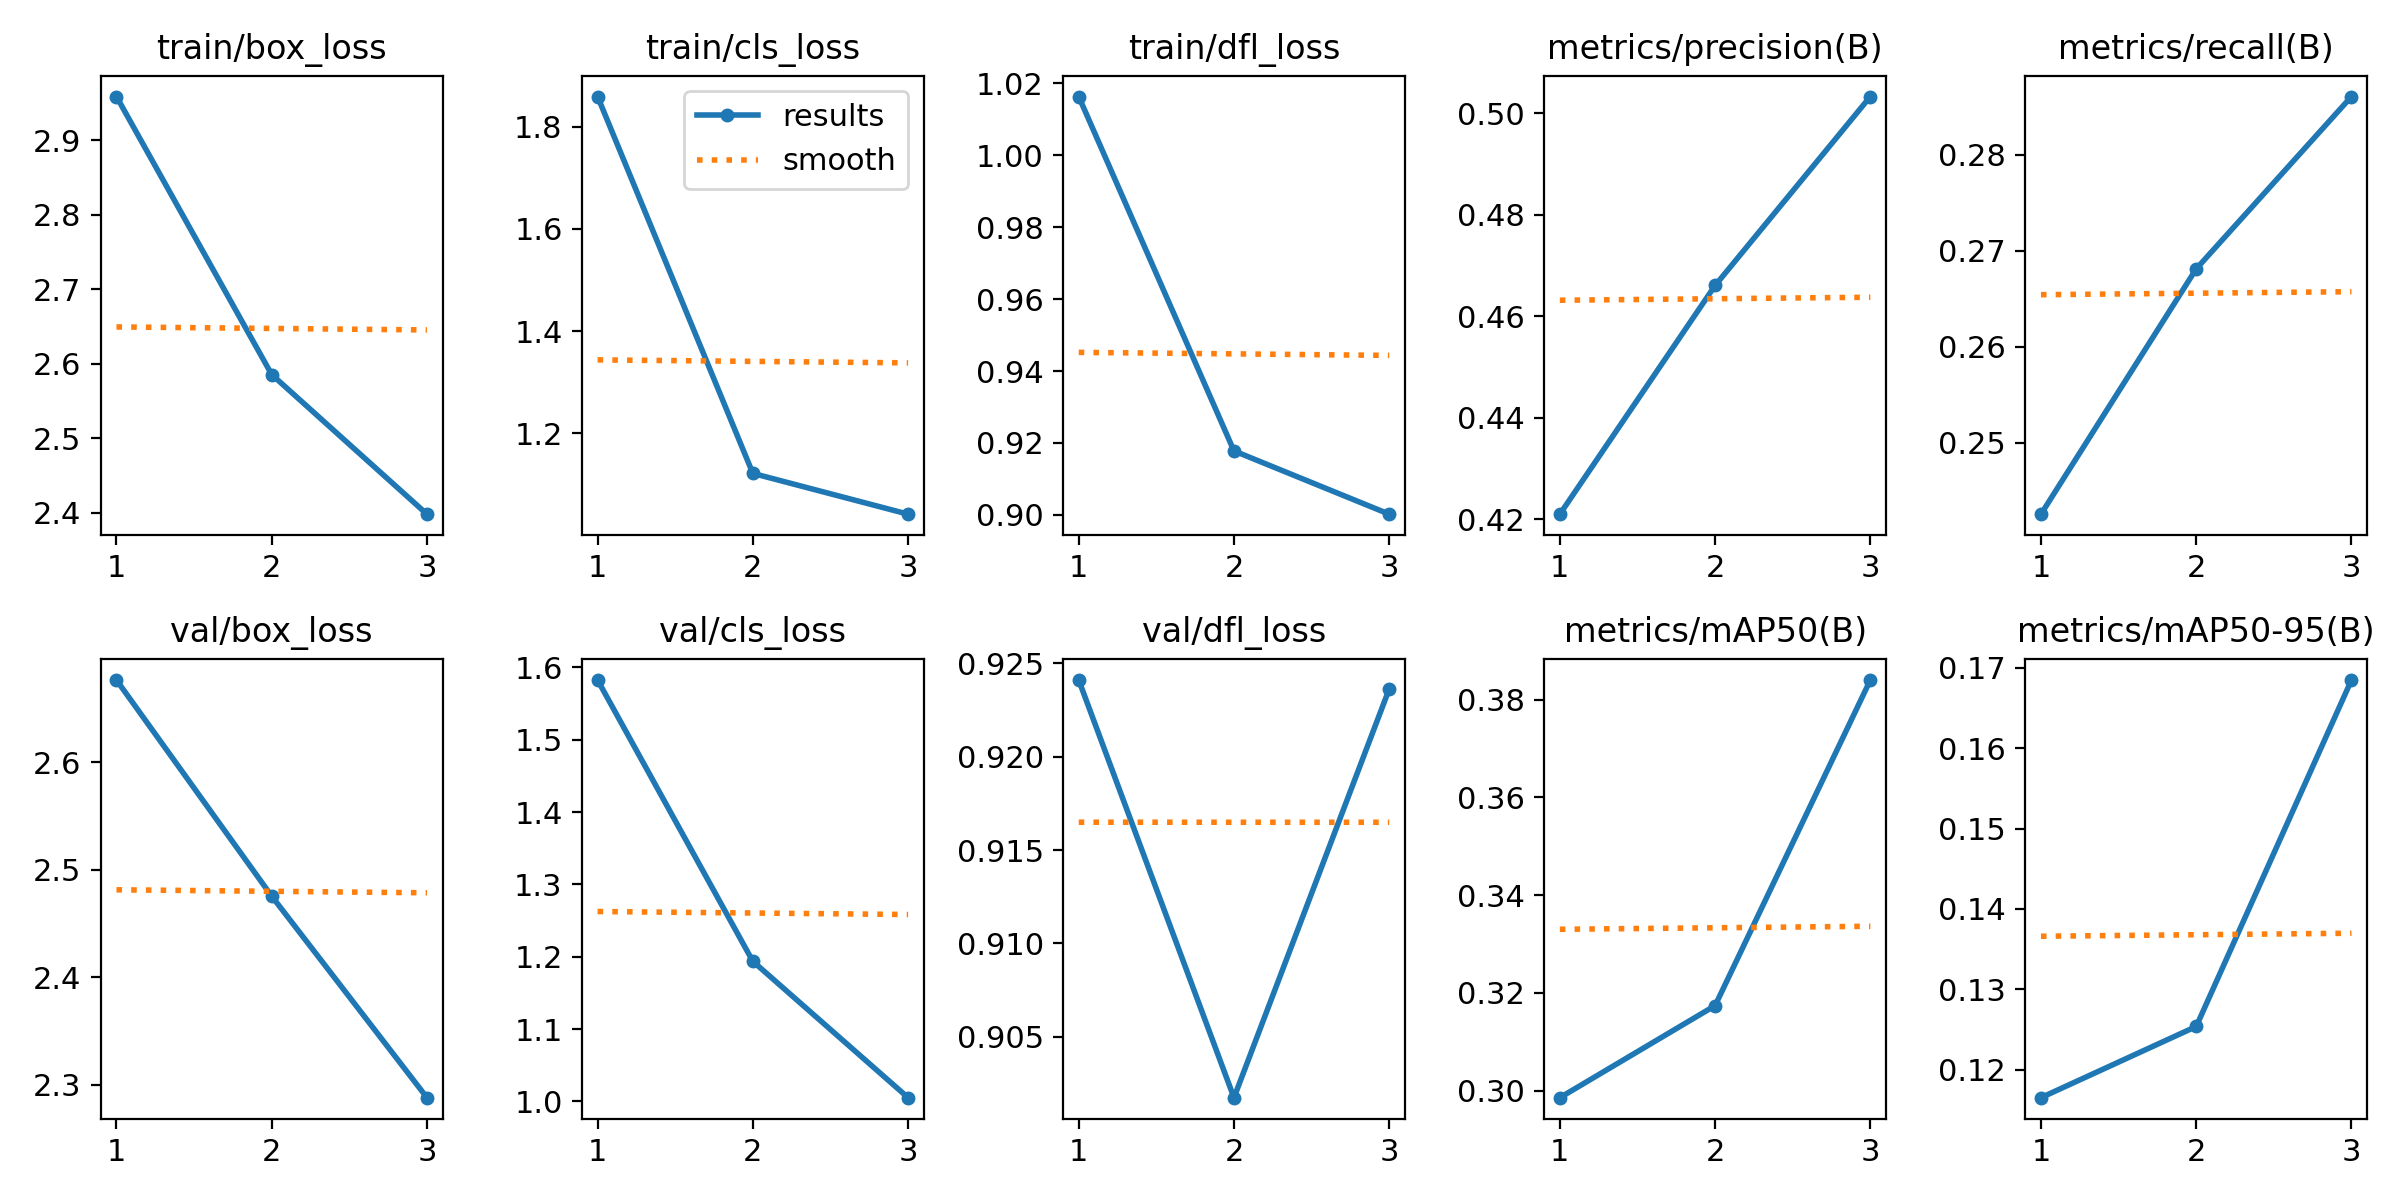

The data file committed next to this chart (first rows):
epoch, time, train/box_loss, train/cls_loss, train/dfl_loss, metrics/precision(B), metrics/recall(B), metrics/mAP50(B), metrics/mAP50-95(B), val/box_loss, val/cls_loss, val/dfl_loss, lr/pg0, lr/pg1, lr/pg2
1, 1484, 2.958, 1.859, 1.016, 0.421, 0.2426, 0.2985, 0.1165, 2.677, 1.582, 0.9241, 0.000658, 0.000658, 0.000658
2, 2993, 2.585, 1.121, 0.9178, 0.466, 0.2681, 0.3174, 0.1254, 2.476, 1.194, 0.9017, 0.0008875, 0.0008875, 0.0008875
3, 4509, 2.398, 1.042, 0.9002, 0.5032, 0.2861, 0.384, 0.1685, 2.288, 1.005, 0.9236, 0.0006771, 0.0006771, 0.0006771
